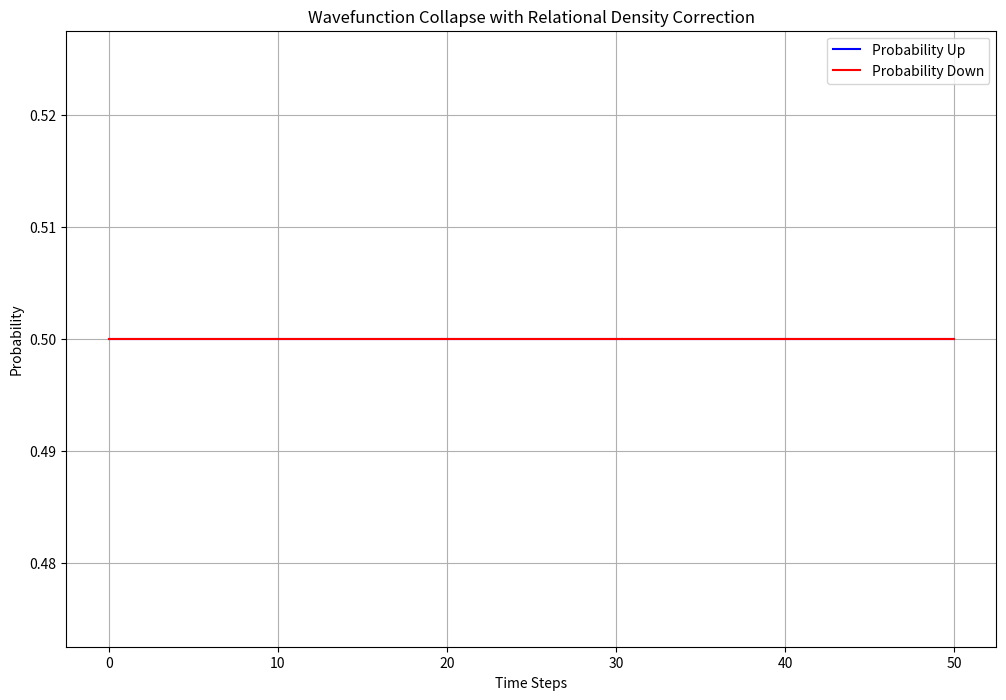

Recreate this plot in Python.

import numpy as np
import matplotlib.pyplot as plt

# Function to simulate wavefunction collapse with relational density correction
def simulate_wavefunction_collapse(time_steps, relational_correction=0.01):
    # Initial probabilities (superposition state)
    prob_up = 0.5
    prob_down = 0.5

    # Arrays to store the probabilities over time
    prob_up_over_time = [prob_up]
    prob_down_over_time = [prob_down]

    for t in range(1, time_steps + 1):
        # Apply relational correction (introduces an objective collapse tendency)
        prob_up += relational_correction * (1 - prob_up)
        prob_down += relational_correction * (1 - prob_down)

        # Normalize probabilities
        total_prob = prob_up + prob_down
        prob_up /= total_prob
        prob_down /= total_prob

        # Store the probabilities
        prob_up_over_time.append(prob_up)
        prob_down_over_time.append(prob_down)

    return prob_up_over_time, prob_down_over_time

# Simulate the wavefunction collapse
time_steps = 50
prob_up, prob_down = simulate_wavefunction_collapse(time_steps)

# Plot the results
plt.figure(figsize=(12, 8))
plt.plot(range(time_steps + 1), prob_up, label='Probability Up', color='blue')
plt.plot(range(time_steps + 1), prob_down, label='Probability Down', color='red')
plt.title('Wavefunction Collapse with Relational Density Correction')
plt.xlabel('Time Steps')
plt.ylabel('Probability')
plt.legend()
plt.grid(True)
plt.show()
